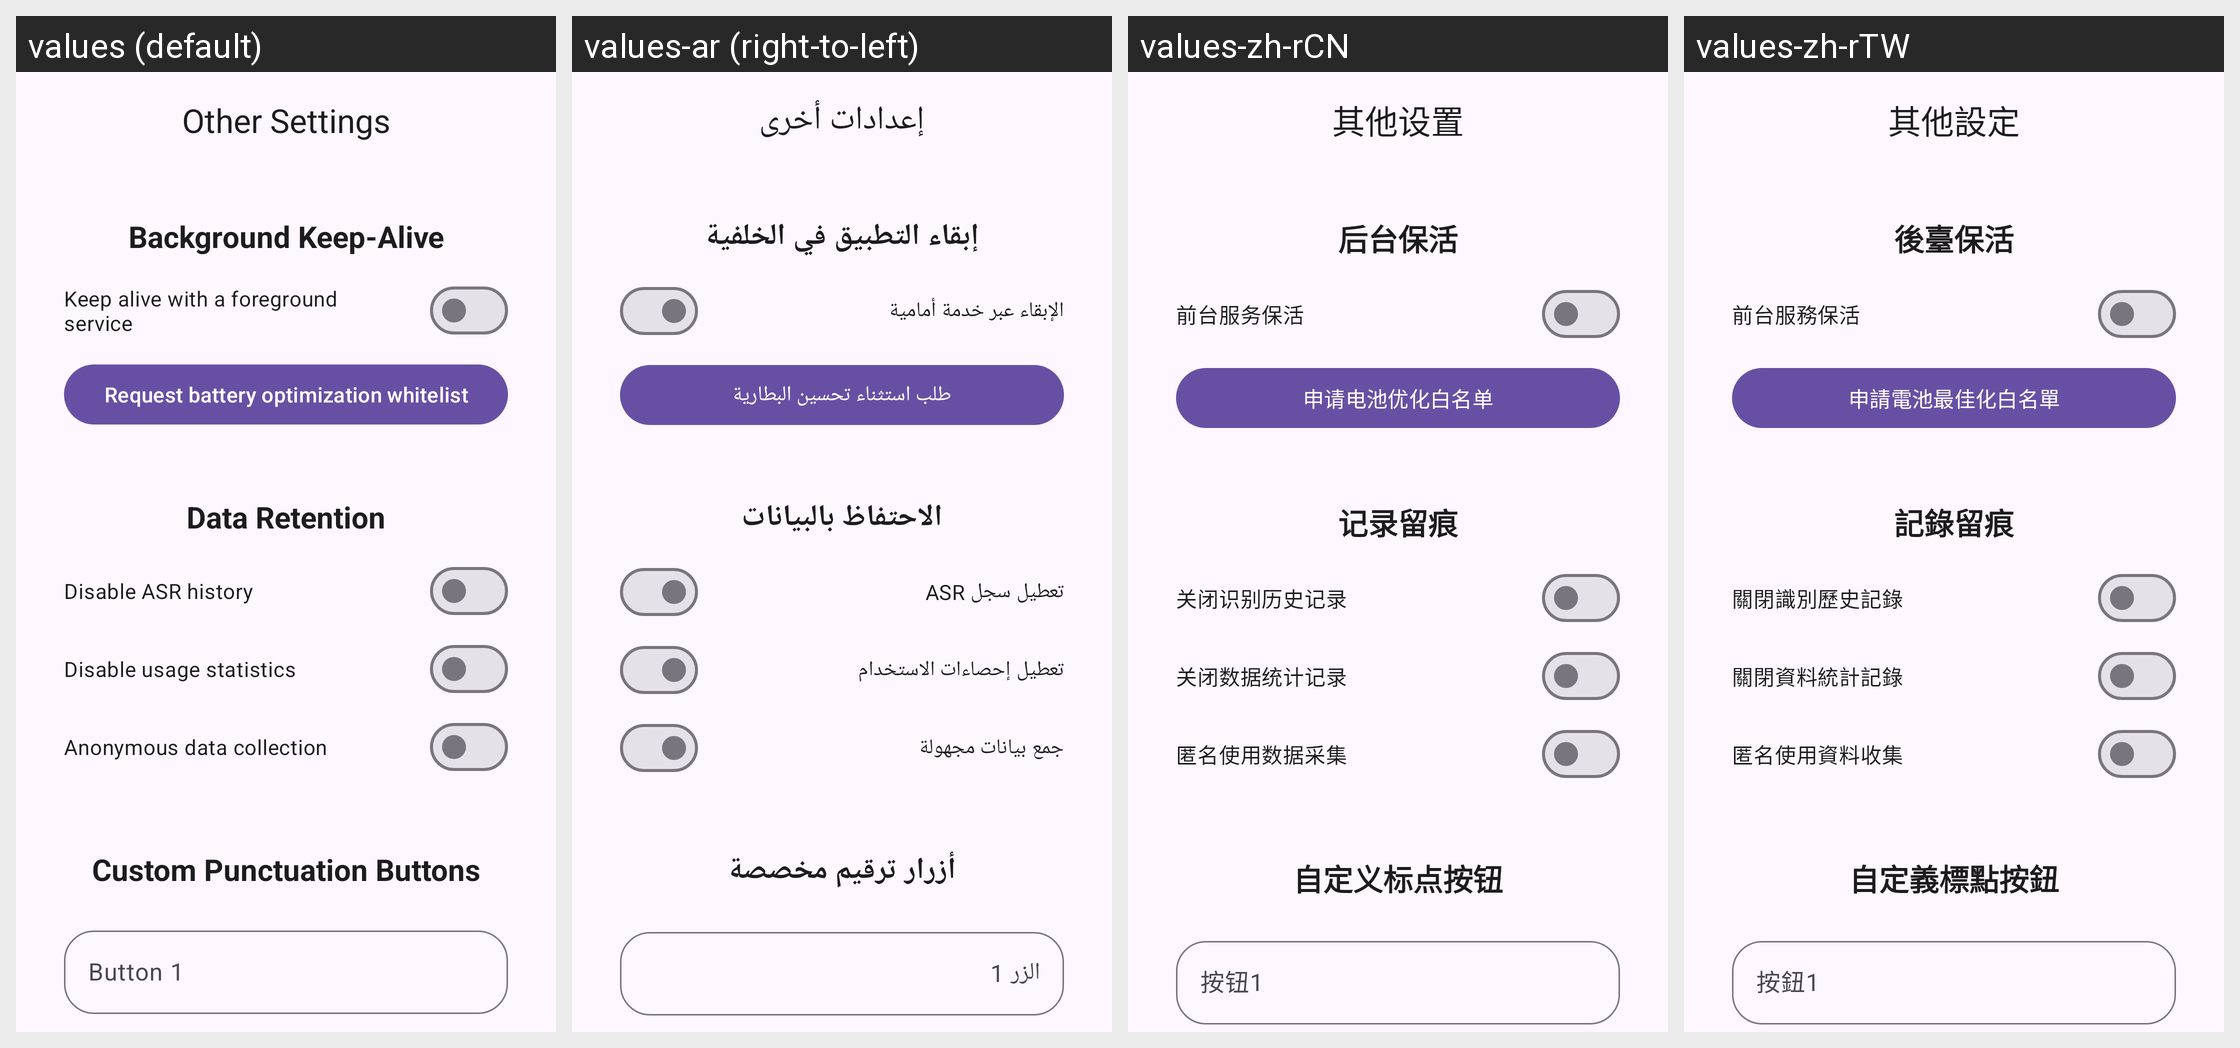

Strings drawn on this Android screen and how each of the app's shown locales translates them:
Android screen res/layout/activity_other_settings.xml rendered under 4 locales, left to right: values (default), values-ar (right-to-left), values-zh-rCN, values-zh-rTW. Device: Nexus 5 (rendered at 1080×1920; each locale shown at half size, 540×960, under a caption strip naming it); theme Theme.ASRKeyboard.
Other locales in the repository, not shown: values-en, values-ja.
Strings drawn on this screen, with the default value and each locale's value (text and hints the layout hard-codes, and strings that could not be matched under every locale, appear in the picture but are not listed):

title_other_settings
  values: Other Settings
  values-ar: إعدادات أخرى
  values-zh-rCN: 其他设置
  values-zh-rTW: 其他設定

section_general
  values: Background Keep-Alive
  values-ar: إبقاء التطبيق في الخلفية
  values-zh-rCN: 后台保活
  values-zh-rTW: 後臺保活

label_floating_keep_alive_foreground
  values: Keep alive with a foreground service
  values-ar: الإبقاء عبر خدمة أمامية
  values-zh-rCN: 前台服务保活
  values-zh-rTW: 前台服務保活

label_request_battery_whitelist
  values: Request battery optimization whitelist
  values-ar: طلب استثناء تحسين البطارية
  values-zh-rCN: 申请电池优化白名单
  values-zh-rTW: 申請電池最佳化白名單

section_data_retention
  values: Data Retention
  values-ar: الاحتفاظ بالبيانات
  values-zh-rCN: 记录留痕
  values-zh-rTW: 記錄留痕

label_disable_asr_history
  values: Disable ASR history
  values-ar: تعطيل سجل ASR
  values-zh-rCN: 关闭识别历史记录
  values-zh-rTW: 關閉識別歷史記錄

label_disable_usage_stats
  values: Disable usage statistics
  values-ar: تعطيل إحصاءات الاستخدام
  values-zh-rCN: 关闭数据统计记录
  values-zh-rTW: 關閉資料統計記錄

label_data_collection
  values: Anonymous data collection
  values-ar: جمع بيانات مجهولة
  values-zh-rCN: 匿名使用数据采集
  values-zh-rTW: 匿名使用資料收集

custom_punct_section_title
  values: Custom Punctuation Buttons
  values-ar: أزرار ترقيم مخصصة
  values-zh-rCN: 自定义标点按钮
  values-zh-rTW: 自定義標點按鈕

label_custom_punct_1
  values: Button 1
  values-ar: الزر 1
  values-zh-rCN: 按钮1
  values-zh-rTW: 按鈕1
